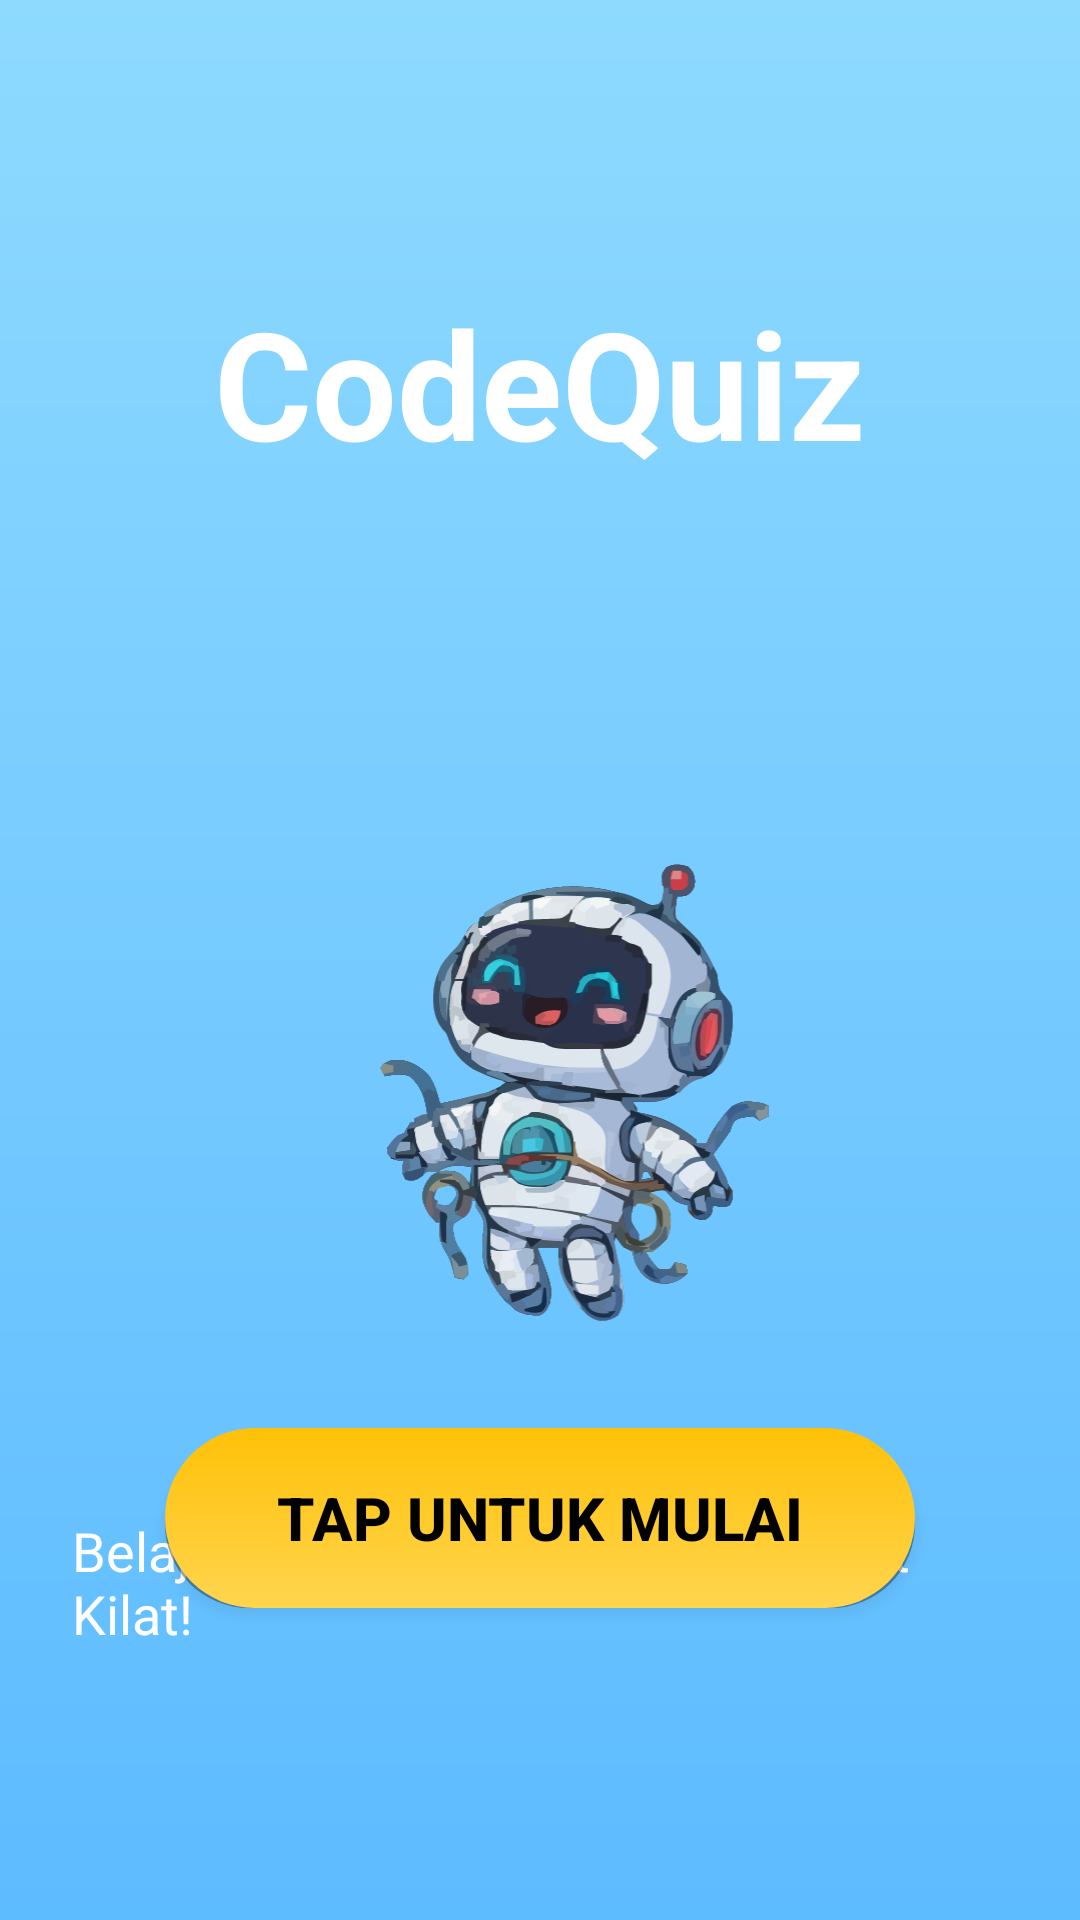

The Android layout XML behind this screen, and the referenced resources:
<!-- AndroidManifest.xml: application theme Theme.CodeQuizDAM -->
<!-- res/layout/activity_main.xml -->
<?xml version="1.0" encoding="utf-8"?>
<RelativeLayout xmlns:android="http://schemas.android.com/apk/res/android"
    android:layout_width="match_parent"
    android:layout_height="match_parent"
    android:background="@drawable/bg_gradient"
    android:padding="24dp">

    
    <TextView
        android:id="@+id/tvTitle"
        android:layout_width="wrap_content"
        android:layout_height="wrap_content"
        android:layout_centerHorizontal="true"
        android:layout_marginTop="70dp"
        android:text="CodeQuiz"
        android:textColor="#FFFFFF"
        android:textSize="50sp"
        android:textStyle="bold" />

    

    

    <ImageView
        android:id="@+id/robotImage"
        android:layout_width="304dp"
        android:layout_height="242dp"
        android:layout_below="@id/tvTitle"
        android:layout_marginTop="52dp"
        android:contentDescription="Robot Illustration "
        android:scaleType="fitEnd"
        android:src="@drawable/robot_quiz" />

    <TextView
        android:id="@+id/tvSubtitle"
        android:layout_width="wrap_content"
        android:layout_height="wrap_content"
        android:layout_below="@id/robotImage"
        android:layout_centerHorizontal="true"
        android:layout_marginTop="50dp"
        android:text="Belajar Percabangan Java, Secepat Kilat!"
        android:textColor="#FFFFFF"
        android:textSize="18sp"
        android:visibility="visible" />

    
    <Button
        android:id="@+id/btnStart"
        android:layout_width="250dp"
        android:layout_height="60dp"
        android:layout_alignParentBottom="true"
        android:layout_centerHorizontal="true"
        android:layout_marginBottom="80dp"
        android:background="@drawable/btn_yellow"
        android:text="TAP UNTUK MULAI"
        android:textColor="#000000"
        android:textSize="20sp"
        android:textStyle="bold" />

</RelativeLayout>
<!-- resources referenced by this layout -->
<resources>
  <!-- drawable bg_gradient (drawable) -->
  <?xml version="1.0" encoding="utf-8"?>
  <shape xmlns:android="http://schemas.android.com/apk/res/android"
      android:shape="rectangle">
  
      <gradient
          android:type="linear"
          android:angle="90"
          android:startColor="#5DBBFF"
          android:endColor="#8EDAFF" />
  
  </shape>
  <!-- drawable btn_yellow (drawable) -->
  <?xml version="1.0" encoding="utf-8"?>
  <layer-list xmlns:android="http://schemas.android.com/apk/res/android">
  
      
      <item android:left="0dp" android:top="4dp">
          <shape android:shape="rectangle">
              <solid android:color="#55000000" />
              <corners android:radius="40dp" />
          </shape>
      </item>
  
      
      <item>
          <shape android:shape="rectangle">
              <gradient
                  android:startColor="#FFD54F"
                  android:endColor="#FFC107"
                  android:angle="90" />
              <corners android:radius="40dp" />
              <padding android:top="10dp" android:bottom="10dp"
                  android:left="20dp" android:right="20dp"/>
          </shape>
      </item>
  
  </layer-list>
  <!-- drawable robot_quiz: vector/xml drawable (drawable, 158744 chars, omitted) -->
  <style name="Theme.CodeQuizDAM" parent="Theme.AppCompat.NoActionBar" />
</resources>
